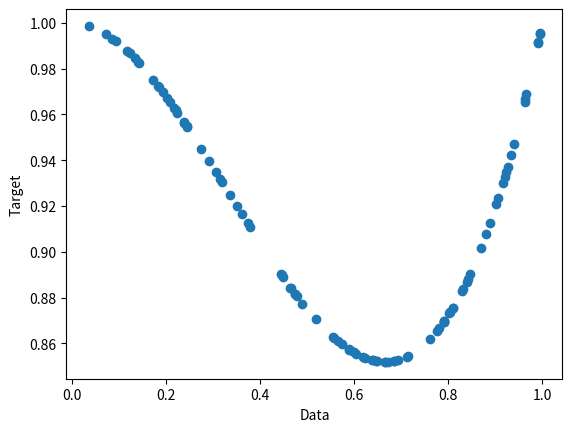

Reproduce this figure in Python. (Note: this script raises an exception after producing the figure.)
# Homework №2
# [redacted]
# [redacted]
import numpy as np
import matplotlib.pyplot as plt

SIZE = 100
EPOCHS = 1000
LEARNING_RATE = 0.02


# Create dataset class
class Dataset:
    # Initialize data 
    def __init__(self):
        self.x = np.random.rand(SIZE)
        self.t = self.x**3 - self.x**2 + 1
        # Plot to show how the function is supposed to look like
        plt.scatter(self.x, self.t)
        plt.ylabel('Target')
        plt.xlabel('Data')
        plt.show()

    def get_xt(self):
        return self.x, self.t

# Implement the ReLu activation function
def relu(preactivation):
    return np.maximum(0, preactivation)

def relu_derivative(preactivation):
    if preactivation > 0:  
        return 1
    elif preactivation <= 0:
        return 0

# Shuffle dataset
def shuffle_data(x,t):
    indices = np.arange(x.shape[0])
    np.random.shuffle(indices)
    x = x[indices]
    t = t[indices]

    return x, t

# Create neural network layer class
class Layer:

    def __init__(self, n_units, input_units, learning_rate):
        np.random.seed(1)
        self.n_units = n_units
        self.input_units = input_units
        self.learning_rate = learning_rate
        self.weights = 2 * np.random.rand(self.input_units, self.n_units) - 1
        self.biases = np.zeros(n_units)
        self.layer_input = None
        self.layer_preactivation = None
        self.layer_activation = None

    def forward_step(self,input):
        self.layer_input = input
        self.layer_preactivation = np.matmul(self.layer_input, self.weights) + self.biases
        self.layer_activation = relu(self.layer_preactivation)

        return self.layer_activation
        
    # Updates each unit’s parameters
    def backward_step(self, grad_activation):
        d_relu_preactivation = np.asarray(relu_derivative(self.layer_preactivation)) 
        d_preact_gradient_activation = np.multiply(d_relu_preactivation, grad_activation)

        layer_input_T = np.transpose(self.layer_input)

        grad_weights = np.matmul(layer_input_T, d_preact_gradient_activation)
        grad_bias = d_preact_gradient_activation
        weight_T = np.transpose(self.weights)
        grad_input = np.matmul(d_preact_gradient_activation, weight_T)

        # Updating weights and biases
        self.weights = self.weights - self.learning_rate * grad_weights
        self.biases = self.biases - self.learning_rate * grad_bias

        return grad_input

# Create multiple layer perceptron class 
class MLP:

    def __init__(self, learning_rate):
    
        self.hidden_layer = Layer(10, 1, learning_rate)
        self.output_layer = Layer(1, 10, learning_rate)

    def forward_step(self, input):
        hidden_layer_output = self.hidden_layer.forward_step(input)
        out = self.output_layer.forward_step(hidden_layer_output)

        return out

    def backpropagation(self, grad_activation):
        grad_input = self.output_layer.backward_step(grad_activation)
        grad_input = self.hidden_layer.backward_step(grad_input)
    

# Training neural network
def train(mlp, x, t):
    l = np.zeros(shape=x.shape)

    for elem in range(x.shape[0]):
        y = mlp.forward_step(np.expand_dims(np.asarray([x[elem]]), axis=0))
        l[elem] = 0.5 * ((y[0][0] - t[elem])**2)
        grad_activation = y[0][0] - t[elem]
        mlp.backpropagation(grad_activation)

    return l

def main():

    # Create dataset object
    numbers_dataset = Dataset()
    # Neural netowrk data
    x, t = numbers_dataset.get_xt()
    
    mlp = MLP(LEARNING_RATE)

    mean_l = []

    for elem in range(EPOCHS):
        x, t = shuffle_data(x, t)
        losses = train(mlp, x, t)
        mean_l.append(np.mean(losses))

    # Plot the mean loss
    plt.plot(range(EPOCHS), mean_l)
    plt.xlabel('Epoch')
    plt.ylabel('Mean loss')
    plt.title('Mean loss per epoch')
    plt.show()

    # Plot the predicted y-values
    y = np.ndarray(shape = x.shape)
    for elem in range(x.shape[0]):
        y[elem] = mlp.forward_step(np.expand_dims(np.asarray([x[elem]]), axis=0))

    plt.scatter(x, y)
    plt.ylabel('Predicted y-value')
    plt.xlabel('Data')
    plt.title('Learned function')
    plt.show()

if __name__ == '__main__':
    main()

